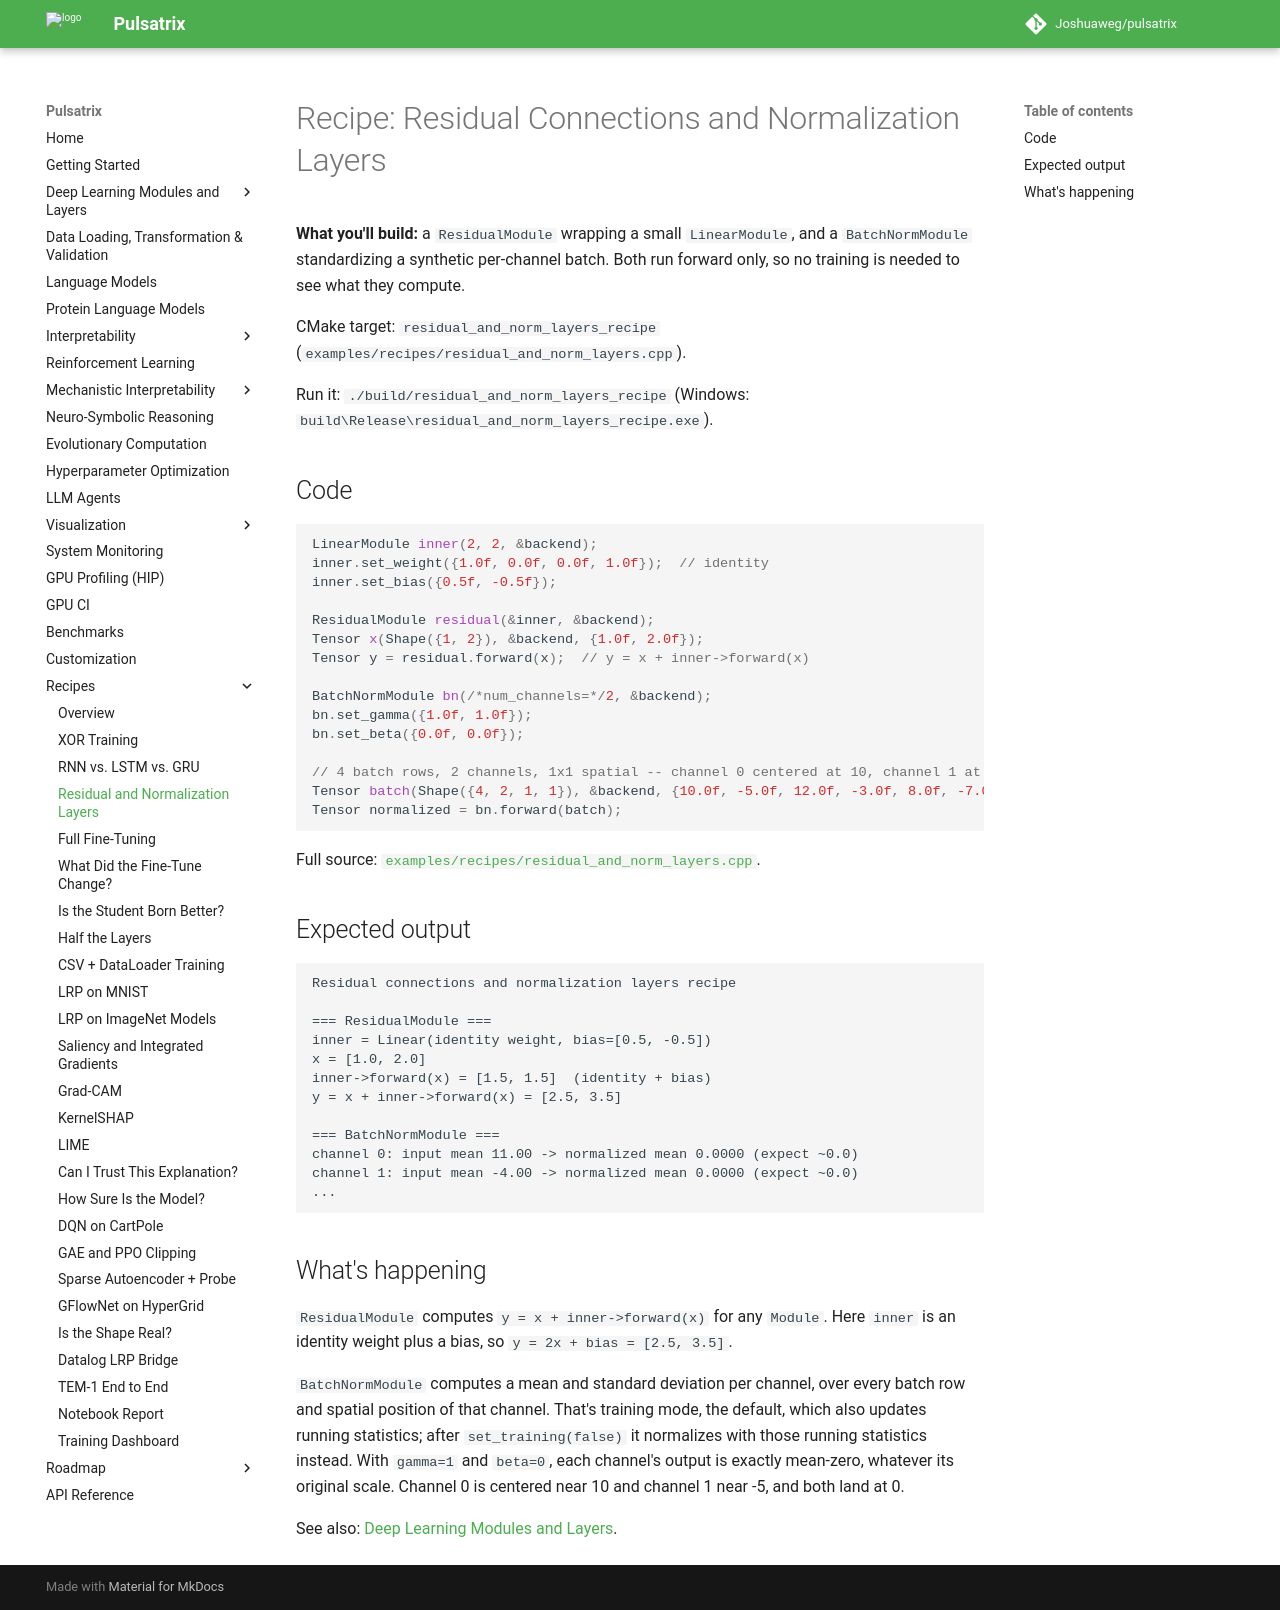

repository: Joshuaweg/pulsatrix · page: recipes/deep-learning/residual_and_norm_layers/index.html · generator: mkdocs

# Recipe: Residual Connections and Normalization Layers

**What you'll build:** a `ResidualModule` wrapping a small `LinearModule`, and a
`BatchNormModule` standardizing a synthetic per-channel batch. Both run forward only, so no
training is needed to see what they compute.

CMake target: `residual_and_norm_layers_recipe`
(`examples/recipes/residual_and_norm_layers.cpp`).

Run it: `./build/residual_and_norm_layers_recipe` (Windows:
`build\Release\residual_and_norm_layers_recipe.exe`).

## Code

```cpp
LinearModule inner(2, 2, &backend);
inner.set_weight({1.0f, 0.0f, 0.0f, 1.0f});  // identity
inner.set_bias({0.5f, -0.5f});

ResidualModule residual(&inner, &backend);
Tensor x(Shape({1, 2}), &backend, {1.0f, 2.0f});
Tensor y = residual.forward(x);  // y = x + inner->forward(x)

BatchNormModule bn(/*num_channels=*/2, &backend);
bn.set_gamma({1.0f, 1.0f});
bn.set_beta({0.0f, 0.0f});

// 4 batch rows, 2 channels, 1x1 spatial -- channel 0 centered at 10, channel 1 at -5.
Tensor batch(Shape({4, 2, 1, 1}), &backend, {10.0f, -5.0f, 12.0f, -3.0f, 8.0f, -7.0f, 14.0f, -1.0f});
Tensor normalized = bn.forward(batch);
```

Full source: [`examples/recipes/residual_and_norm_layers.cpp`](https://github.com/Joshuaweg/pulsatrix/blob/master/examples/recipes/residual_and_norm_layers.cpp).

## Expected output

```
Residual connections and normalization layers recipe

=== ResidualModule ===
inner = Linear(identity weight, bias=[0.5, -0.5])
x = [1.0, 2.0]
inner->forward(x) = [1.5, 1.5]  (identity + bias)
y = x + inner->forward(x) = [2.5, 3.5]

=== BatchNormModule ===
channel 0: input mean 11.00 -> normalized mean 0.0000 (expect ~0.0)
channel 1: input mean -4.00 -> normalized mean 0.0000 (expect ~0.0)
...
```

## What's happening

`ResidualModule` computes `y = x + inner->forward(x)` for any `Module`. Here `inner` is an
identity weight plus a bias, so `y = 2x + bias = [2.5, 3.5]`.

`BatchNormModule` computes a mean and standard deviation per channel, over every batch row and
spatial position of that channel. That's training mode, the default, which also updates running
statistics; after `set_training(false)` it normalizes with those running statistics instead. With `gamma=1` and `beta=0`, each channel's output is exactly
mean-zero, whatever its original scale. Channel 0 is centered near 10 and channel 1 near -5, and
both land at 0.

See also: [Deep Learning Modules and Layers](../../deep-learning/index.md#choosing-a-normalization-layer).
